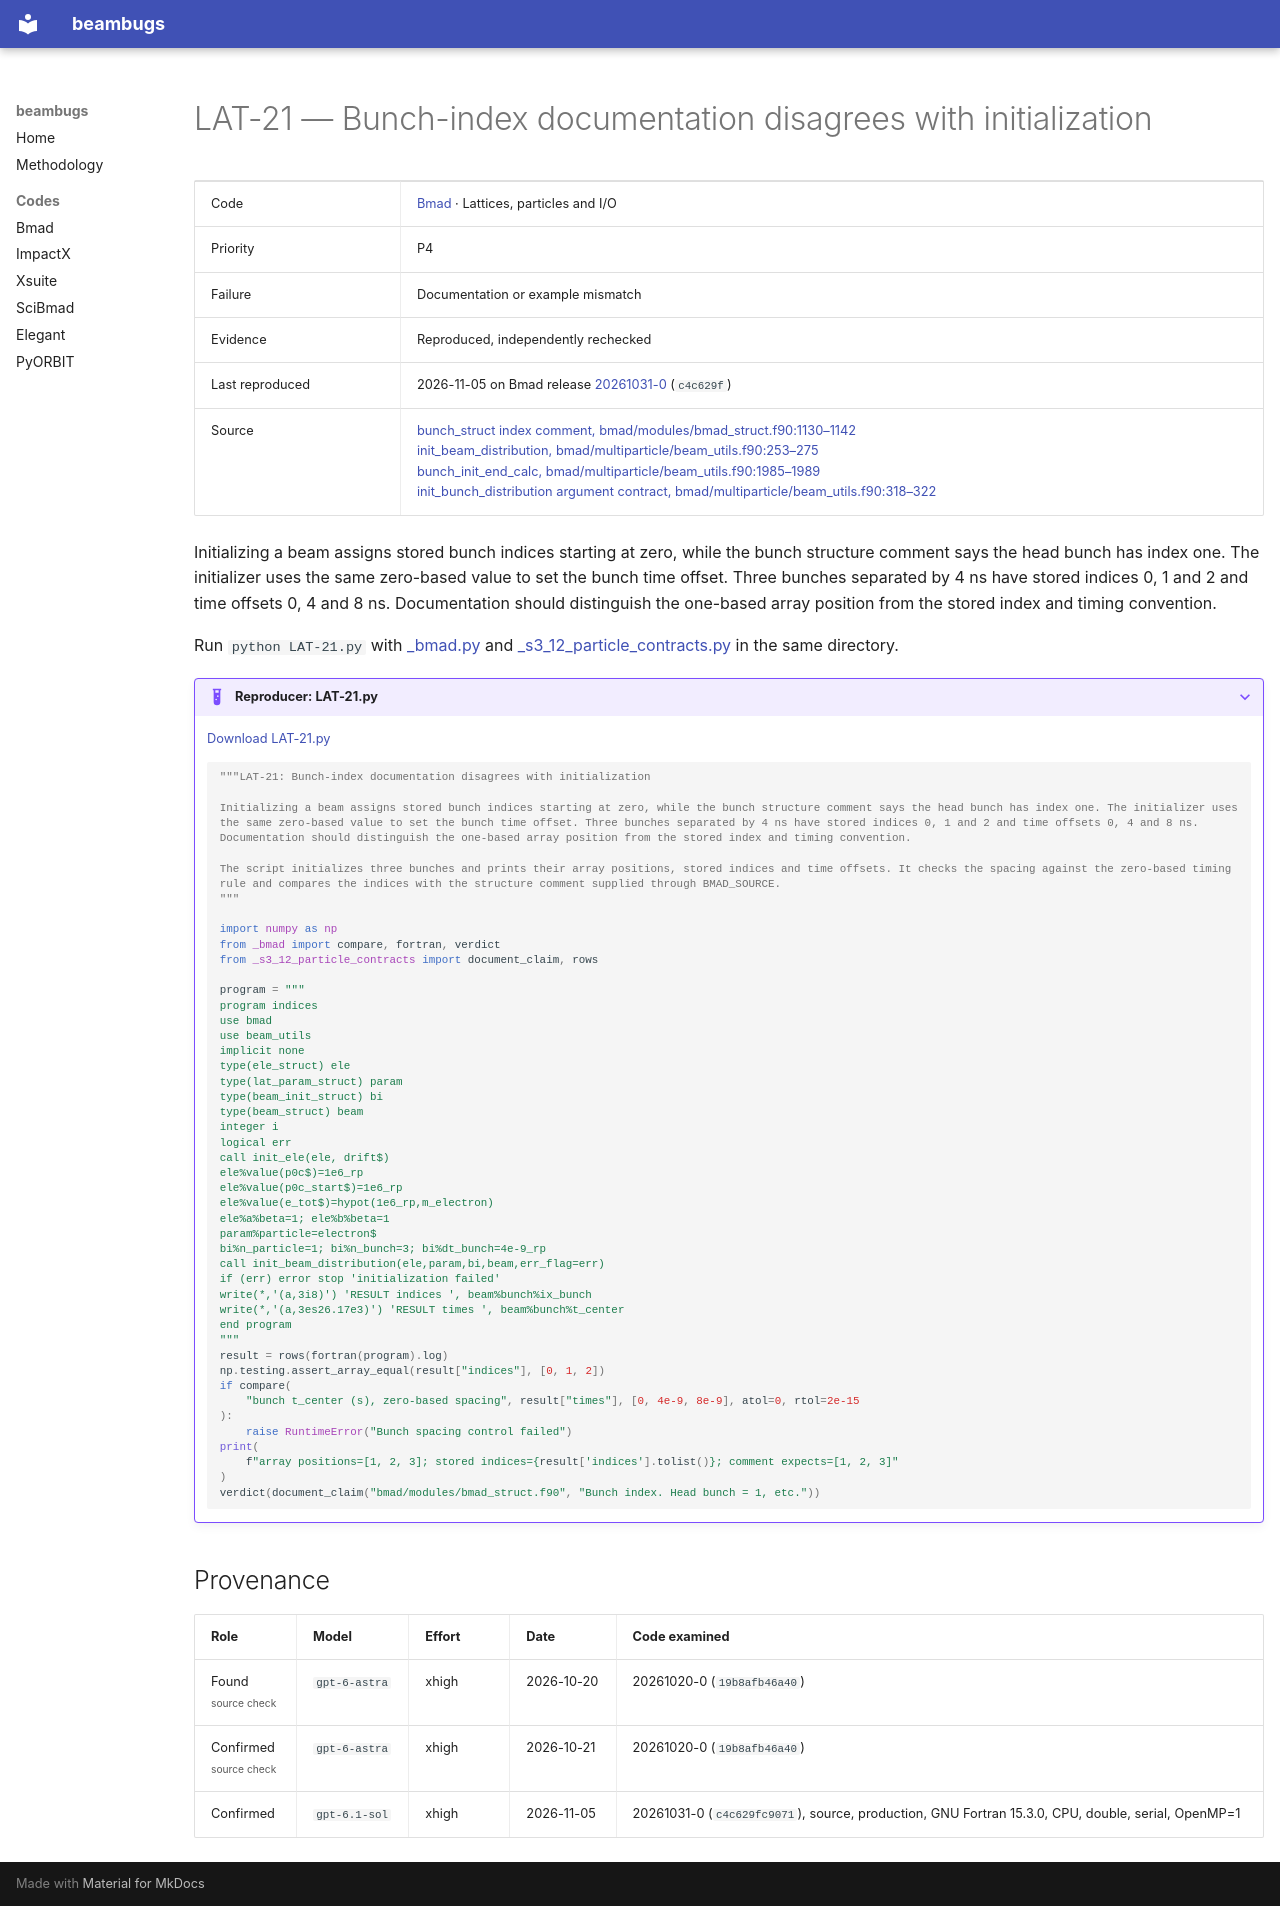

repository: nikitakuklev/beambugs · page: bmad/LAT-21/index.html · generator: mkdocs

---
title: "LAT-21: Bunch-index documentation disagrees with initialization"
hide:
  - toc
---

# LAT-21 — Bunch-index documentation disagrees with initialization

| | |
|---|---|
| Code | [Bmad](../index.md) · Lattices, particles and I/O |
| Priority | P4 |
| Failure | Documentation or example mismatch |
| Evidence | Reproduced, independently rechecked |
| Last reproduced | 2026-11-05 on Bmad release [20261031-0](https://github.com/bmad-sim/bmad-ecosystem/tree/20261031-0) (`c4c629f`) |
| Source | [bunch_struct index comment, bmad/modules/bmad_struct.f90:1130–1142](https://github.com/bmad-sim/bmad-ecosystem/blob/c4c629fc9071d3a56cb1ba5bc714baba65e9c5d3/bmad/modules/bmad_struct.f90#L1130-L1142)<br>[init_beam_distribution, bmad/multiparticle/beam_utils.f90:253–275](https://github.com/bmad-sim/bmad-ecosystem/blob/c4c629fc9071d3a56cb1ba5bc714baba65e9c5d3/bmad/multiparticle/beam_utils.f90#L253-L275)<br>[bunch_init_end_calc, bmad/multiparticle/beam_utils.f90:1985–1989](https://github.com/bmad-sim/bmad-ecosystem/blob/c4c629fc9071d3a56cb1ba5bc714baba65e9c5d3/bmad/multiparticle/beam_utils.f90#L1985-L1989)<br>[init_bunch_distribution argument contract, bmad/multiparticle/beam_utils.f90:318–322](https://github.com/bmad-sim/bmad-ecosystem/blob/c4c629fc9071d3a56cb1ba5bc714baba65e9c5d3/bmad/multiparticle/beam_utils.f90#L318-L322) |

Initializing a beam assigns stored bunch indices starting at zero, while the bunch structure comment says the head bunch has index one. The initializer uses the same zero-based value to set the bunch time offset. Three bunches separated by 4 ns have stored indices 0, 1 and 2 and time offsets 0, 4 and 8 ns. Documentation should distinguish the one-based array position from the stored index and timing convention.

Run `python LAT-21.py` with [_bmad.py](../helpers/_bmad.py) and [_s3_12_particle_contracts.py](../helpers/_s3_12_particle_contracts.py) in the same directory.

??? example "Reproducer: LAT-21.py"

    [Download LAT-21.py](LAT-21.py)

    ```python
    """LAT-21: Bunch-index documentation disagrees with initialization

    Initializing a beam assigns stored bunch indices starting at zero, while the bunch structure comment says the head bunch has index one. The initializer uses the same zero-based value to set the bunch time offset. Three bunches separated by 4 ns have stored indices 0, 1 and 2 and time offsets 0, 4 and 8 ns. Documentation should distinguish the one-based array position from the stored index and timing convention.

    The script initializes three bunches and prints their array positions, stored indices and time offsets. It checks the spacing against the zero-based timing rule and compares the indices with the structure comment supplied through BMAD_SOURCE.
    """

    import numpy as np
    from _bmad import compare, fortran, verdict
    from _s3_12_particle_contracts import document_claim, rows

    program = """
    program indices
    use bmad
    use beam_utils
    implicit none
    type(ele_struct) ele
    type(lat_param_struct) param
    type(beam_init_struct) bi
    type(beam_struct) beam
    integer i
    logical err
    call init_ele(ele, drift$)
    ele%value(p0c$)=1e6_rp
    ele%value(p0c_start$)=1e6_rp
    ele%value(e_tot$)=hypot(1e6_rp,m_electron)
    ele%a%beta=1; ele%b%beta=1
    param%particle=electron$
    bi%n_particle=1; bi%n_bunch=3; bi%dt_bunch=4e-9_rp
    call init_beam_distribution(ele,param,bi,beam,err_flag=err)
    if (err) error stop 'initialization failed'
    write(*,'(a,3i8)') 'RESULT indices ', beam%bunch%ix_bunch
    write(*,'(a,3es26.17e3)') 'RESULT times ', beam%bunch%t_center
    end program
    """
    result = rows(fortran(program).log)
    np.testing.assert_array_equal(result["indices"], [0, 1, 2])
    if compare(
        "bunch t_center (s), zero-based spacing", result["times"], [0, 4e-9, 8e-9], atol=0, rtol=2e-15
    ):
        raise RuntimeError("Bunch spacing control failed")
    print(
        f"array positions=[1, 2, 3]; stored indices={result['indices'].tolist()}; comment expects=[1, 2, 3]"
    )
    verdict(document_claim("bmad/modules/bmad_struct.f90", "Bunch index. Head bunch = 1, etc."))

    ```

## Provenance

| Role | Model | Effort | Date | Code examined |
|---|---|---|---|---|
| Found<br><small class="bb-scope">source check</small> | <span class="bb-nowrap">`gpt-6-astra`</span> | xhigh | <span class="bb-nowrap">2026-10-20</span> | 20261020-0 (`19b8afb46a40`) |
| Confirmed<br><small class="bb-scope">source check</small> | <span class="bb-nowrap">`gpt-6-astra`</span> | xhigh | <span class="bb-nowrap">2026-10-21</span> | 20261020-0 (`19b8afb46a40`) |
| Confirmed | <span class="bb-nowrap">`gpt-6.1-sol`</span> | xhigh | <span class="bb-nowrap">2026-11-05</span> | 20261031-0 (`c4c629fc9071`), source, production, GNU Fortran 15.3.0, CPU, double, serial, OpenMP=1 |
